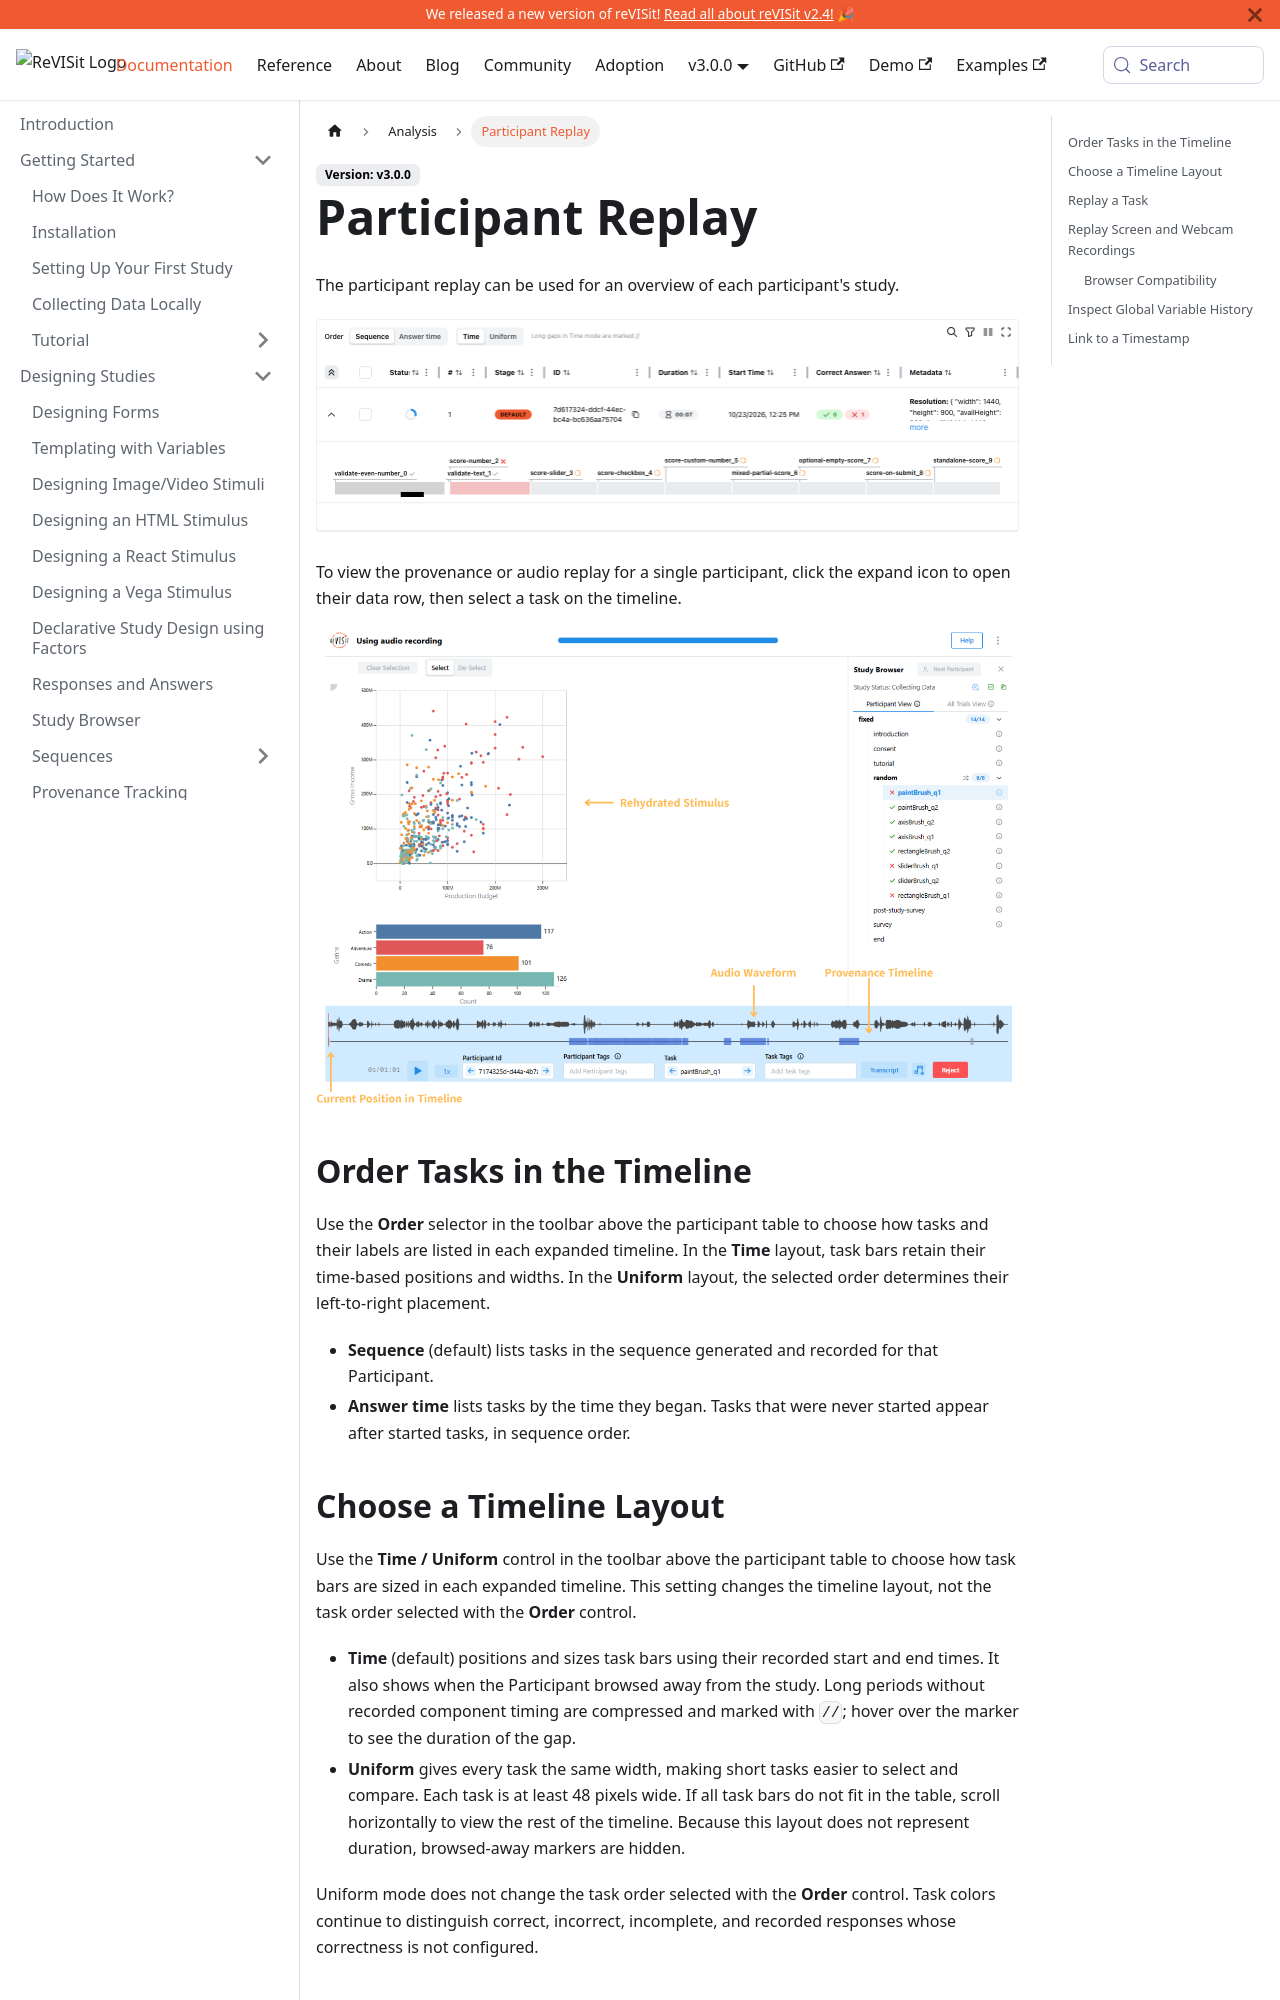

repository: revisit-studies/reVISit-studies.github.io · page: docs/analysis/participant-replay/index.html · generator: docusaurus

# Participant Replay

The participant replay can be used for an overview of each participant's study.

![Participant Replay](./img/participant-replay/participant-replay.png)

To view the provenance or audio replay for a single participant, click the expand icon to open their data row, then select a task on the timeline.

![Single Replay](./img/participant-replay/participant-replay-single.png)

## Order Tasks in the Timeline

Use the **Order** selector in the toolbar above the participant table to choose how tasks and their labels are listed in each expanded timeline. In the **Time** layout, task bars retain their time-based positions and widths. In the **Uniform** layout, the selected order determines their left-to-right placement.

- **Sequence** (default) lists tasks in the sequence generated and recorded for that Participant.
- **Answer time** lists tasks by the time they began. Tasks that were never started appear after started tasks, in sequence order.
